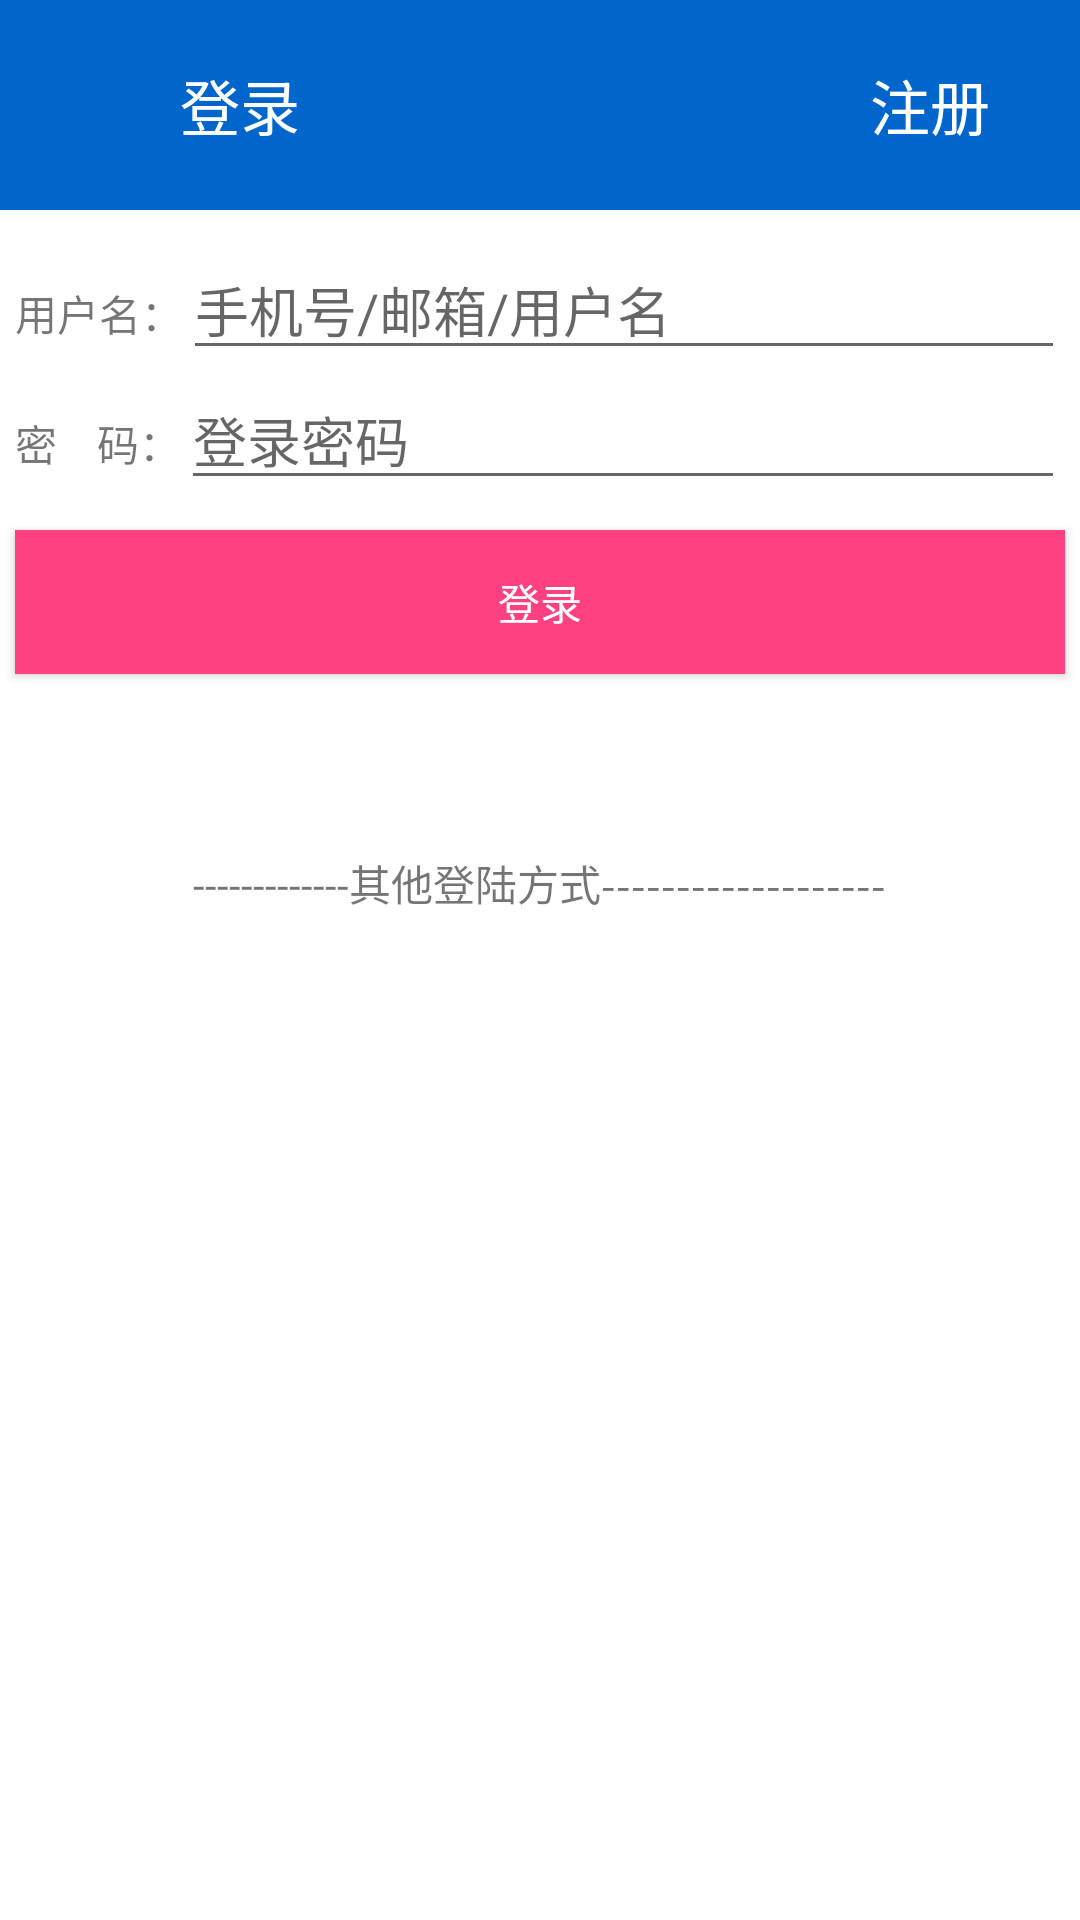

Layout XML and referenced resources for this Android screen:
<!-- AndroidManifest.xml: application theme AppTheme -->
<!-- res/layout/login.xml -->
<?xml version="1.0" encoding="utf-8"?>
<RelativeLayout
    xmlns:android="http://schemas.android.com/apk/res/android"
    xmlns:app="http://schemas.android.com/apk/res-auto"
    xmlns:tools="http://schemas.android.com/tools"
    android:layout_width="match_parent"
    android:layout_height="match_parent"
    android:id="@+id/loginroot"
    android:background="@drawable/loginbg"
    tools:context=".loginActivity">

    <RelativeLayout
        android:id="@+id/rl_loginactivity_top"
        android:layout_width="match_parent"
        android:layout_height="70dp"
        android:background="@color/color_minefragment_top">

        <ImageView
            android:id="@+id/iv_loginactivity_back"
            android:layout_width="30dp"
            android:layout_height="30dp"
            android:layout_centerVertical="true"
            android:layout_marginLeft="10dp"
            android:background="@drawable/ic_left_back"
            android:clickable="true"
            android:onClick="onClick" />

        <TextView
            android:id="@+id/tv_loginactivity_login"
            android:layout_width="wrap_content"
            android:layout_height="wrap_content"
            android:layout_centerVertical="true"
            android:layout_marginLeft="20dp"
            android:layout_toRightOf="@+id/iv_loginactivity_back"
            android:text="登录"
            android:textColor="#fff"
            android:textSize="20dp" />

        <TextView
            android:id="@+id/tv_loginactivity_register"
            android:layout_width="wrap_content"
            android:layout_height="wrap_content"
            android:layout_alignParentRight="true"
            android:layout_centerVertical="true"
            android:layout_marginRight="30dp"
            android:clickable="true"
            android:onClick="onClick"
            android:text="注册"
            android:textColor="#fff"
            android:textSize="20dp" />
    </RelativeLayout>

    <LinearLayout
        android:id="@+id/ll_loginactivity_two"
        android:layout_width="match_parent"
        android:layout_height="wrap_content"
        android:orientation="vertical"
        android:layout_below="@+id/rl_loginactivity_top"
        android:layout_marginTop="10dp"
        android:layout_marginLeft="5dp"
        android:layout_marginRight="5dp"
        >
        <LinearLayout
            android:layout_width="match_parent"
            android:layout_height="wrap_content"
            android:orientation="horizontal">
            <TextView
                android:id="@+id/tv_loginactivity_username"
                android:layout_width="wrap_content"
                android:layout_height="wrap_content"
                android:text="用户名："/>
            <EditText
                android:id="@+id/et_loginactivity_username"
                android:layout_width="match_parent"
                android:layout_height="wrap_content"
                android:hint="手机号/邮箱/用户名"/>
        </LinearLayout>
        <LinearLayout
            android:layout_width="match_parent"
            android:layout_height="wrap_content"
            android:orientation="horizontal">
            <TextView
                android:id="@+id/tv_loginactivity_password"
                android:layout_width="wrap_content"
                android:layout_height="wrap_content"
                android:text="密    码："/>
            <EditText
                android:id="@+id/et_loginactivity_password"
                android:layout_width="match_parent"
                android:layout_height="wrap_content"
                android:hint="登录密码"
                android:inputType="textPassword"/>
        </LinearLayout>
    </LinearLayout>

    <Button
        android:id="@+id/bt_loginactivity_login"
        android:layout_width="match_parent"
        android:layout_height="wrap_content"
        android:layout_below="@+id/ll_loginactivity_two"
        android:layout_marginTop="10dp"
        android:layout_marginLeft="5dp"
        android:layout_marginRight="5dp"
        android:background="@color/colorAccent"
        android:text="登录"
        android:textColor="#fff"
        android:gravity="center"
        android:onClick="onClick"
        />
    />

    <TextView
        android:id="@+id/other"
        android:layout_width="wrap_content"
        android:layout_height="wrap_content"
        android:layout_alignParentTop="true"
        android:layout_centerHorizontal="true"
        android:layout_marginTop="284dp"
        android:gravity="center"
        android:text="-------------其他登陆方式-------------------" />


</RelativeLayout>
<!-- resources referenced by this layout -->
<resources>
  <color name="colorAccent">#FF4081</color>
  <color name="color_minefragment_top">#0066cc</color>
  <style name="AppTheme" parent="Theme.MaterialComponents.DayNight">
          
          <item name="colorPrimary">@color/colorPrimary</item>
          <item name="colorPrimaryDark">@color/colorPrimaryDark</item>
          <item name="colorAccent">@color/colorAccent</item>
          <item name="windowActionBar">false</item>
          <item name="windowNoTitle">true</item>
  
      </style>
  <color name="colorPrimary">#3F51B5</color>
  <color name="colorPrimaryDark">#303F9F</color>
</resources>
